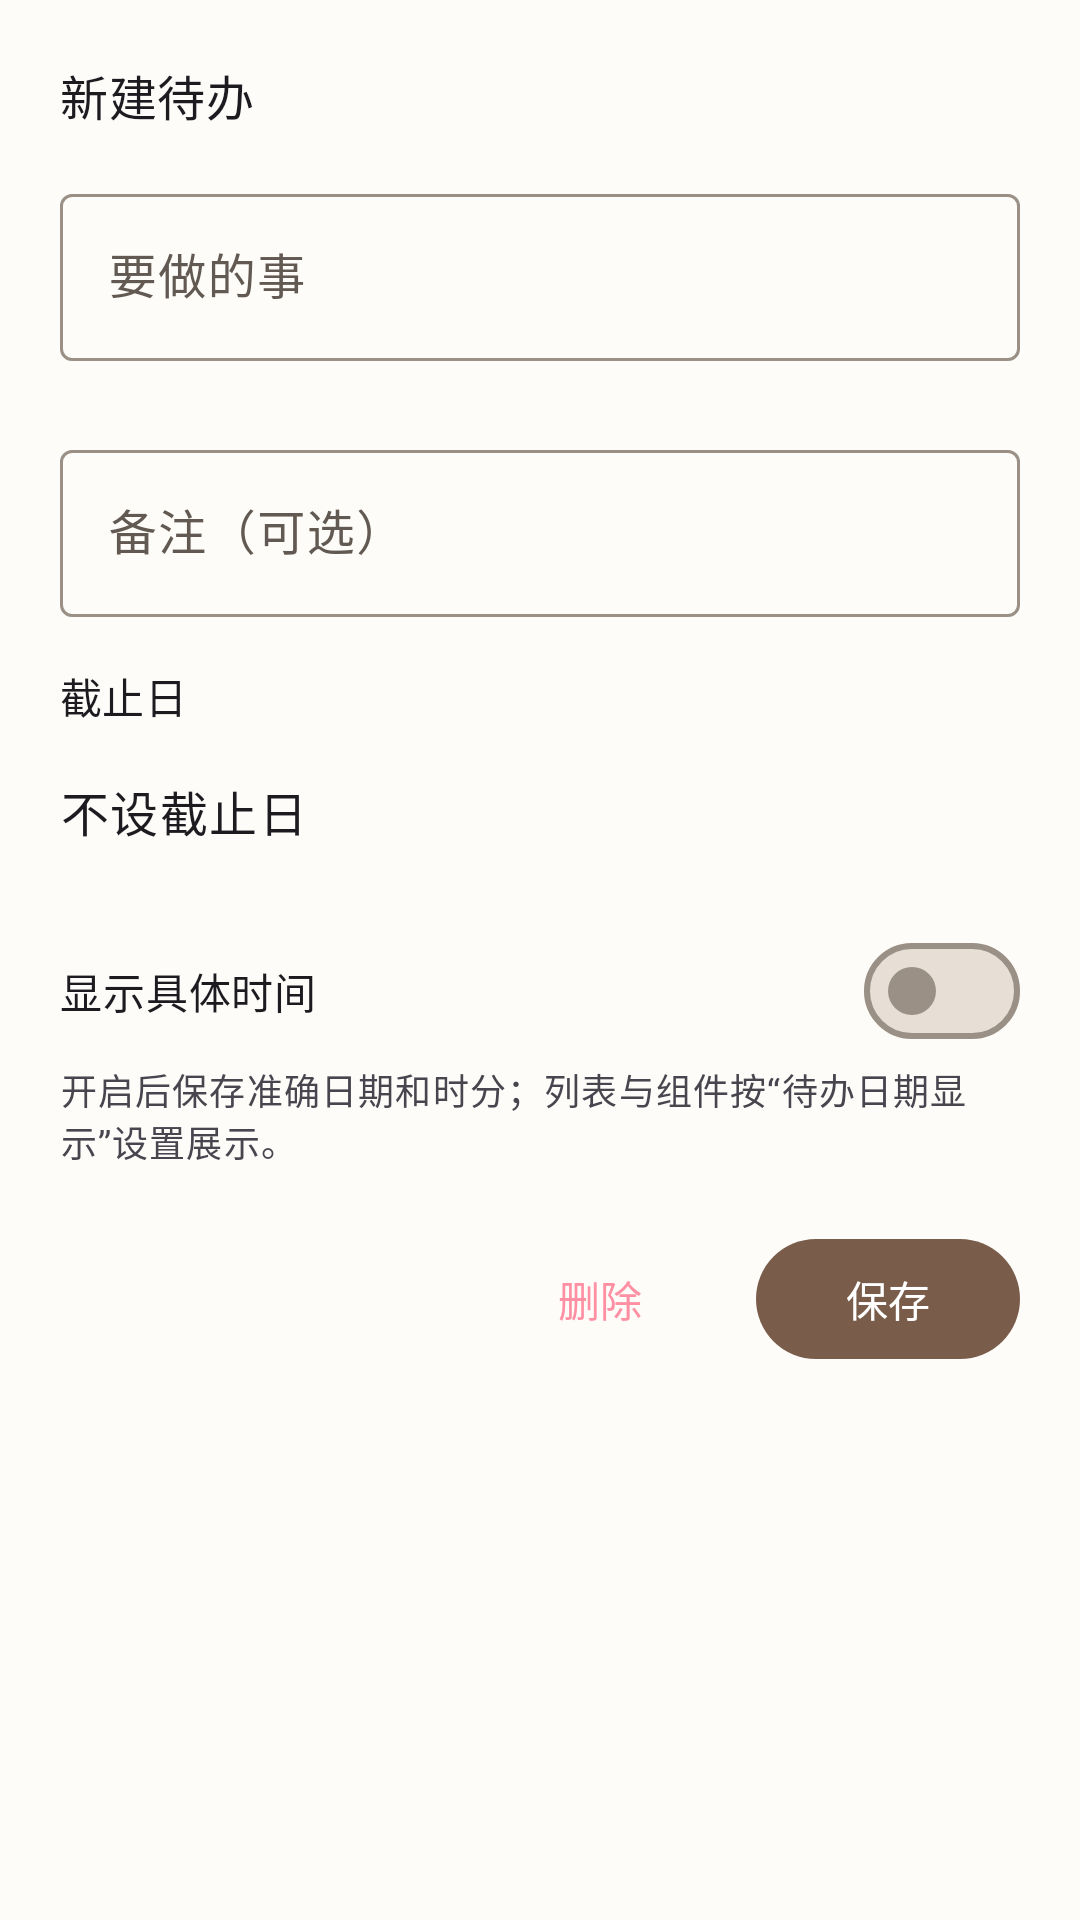

Produce the Android XML layout that renders to this screen, including the resource entries it uses.
<!-- AndroidManifest.xml: application theme Theme.GlassTodo -->
<!-- res/layout/sheet_todo_edit.xml -->
<?xml version="1.0" encoding="utf-8"?>
<LinearLayout xmlns:android="http://schemas.android.com/apk/res/android"
    xmlns:app="http://schemas.android.com/apk/res-auto"
    android:layout_width="match_parent"
    android:layout_height="wrap_content"
    android:orientation="vertical"
    android:paddingStart="20dp"
    android:paddingTop="20dp"
    android:paddingEnd="20dp"
    android:paddingBottom="24dp">

    <TextView
        android:id="@+id/sheet_title"
        android:layout_width="match_parent"
        android:layout_height="wrap_content"
        android:text="@string/sheet_title_new_todo"
        android:textAppearance="@style/TextAppearance.Material3.TitleMedium" />

    <com.google.android.material.textfield.TextInputLayout
        android:id="@+id/todo_title_layout"
        android:layout_width="match_parent"
        android:layout_height="wrap_content"
        android:layout_marginTop="16dp"
        android:hint="@string/todo_title_hint"
        app:errorEnabled="true">

        <com.google.android.material.textfield.TextInputEditText
            android:id="@+id/todo_title_input"
            android:layout_width="match_parent"
            android:layout_height="wrap_content"
            android:imeOptions="actionNext"
            android:inputType="textCapSentences"
            android:maxLength="100"
            android:maxLines="2" />
    </com.google.android.material.textfield.TextInputLayout>

    <com.google.android.material.textfield.TextInputLayout
        android:layout_width="match_parent"
        android:layout_height="wrap_content"
        android:layout_marginTop="4dp"
        android:hint="@string/todo_note_hint">

        <com.google.android.material.textfield.TextInputEditText
            android:id="@+id/todo_note_input"
            android:layout_width="match_parent"
            android:layout_height="wrap_content"
            android:inputType="textMultiLine|textCapSentences"
            android:maxLength="500"
            android:maxLines="3" />
    </com.google.android.material.textfield.TextInputLayout>

    <TextView
        android:layout_width="match_parent"
        android:layout_height="wrap_content"
        android:layout_marginTop="16dp"
        android:text="@string/due_label"
        android:textAppearance="@style/TextAppearance.Material3.LabelLarge" />

    <LinearLayout
        android:layout_width="match_parent"
        android:layout_height="wrap_content"
        android:layout_marginTop="4dp"
        android:gravity="center_vertical"
        android:orientation="horizontal">

        <TextView
            android:id="@+id/due_field"
            android:layout_width="0dp"
            android:layout_height="48dp"
            android:layout_weight="1"
            android:background="?attr/selectableItemBackground"
            android:gravity="center_vertical"
            android:text="@string/due_none"
            android:textAppearance="@style/TextAppearance.Material3.BodyLarge" />

        <ImageButton
            android:id="@+id/due_clear"
            android:layout_width="44dp"
            android:layout_height="44dp"
            android:background="?attr/selectableItemBackgroundBorderless"
            android:contentDescription="@string/action_clear"
            android:padding="10dp"
            android:visibility="gone"
            app:srcCompat="@drawable/ic_clear" />
    </LinearLayout>

    <com.google.android.material.materialswitch.MaterialSwitch
        android:id="@+id/switch_detailed_deadline"
        android:layout_width="match_parent"
        android:layout_height="wrap_content"
        android:layout_marginTop="12dp"
        android:text="@string/detailed_deadline" />

    <TextView
        android:layout_width="match_parent"
        android:layout_height="wrap_content"
        android:text="@string/detailed_deadline_summary"
        android:textAppearance="@style/TextAppearance.Material3.BodySmall" />

    <TextView
        android:id="@+id/deadline_time_field"
        android:layout_width="match_parent"
        android:layout_height="48dp"
        android:layout_marginTop="4dp"
        android:background="?attr/selectableItemBackground"
        android:gravity="center_vertical"
        android:text="@string/deadline_time_not_set"
        android:textAppearance="@style/TextAppearance.Material3.BodyLarge"
        android:visibility="gone" />

    <LinearLayout
        android:layout_width="match_parent"
        android:layout_height="wrap_content"
        android:layout_marginTop="20dp"
        android:gravity="end"
        android:orientation="horizontal">

        <com.google.android.material.button.MaterialButton
            android:id="@+id/sheet_delete"
            style="@style/Widget.Material3.Button.TextButton"
            android:layout_width="wrap_content"
            android:layout_height="wrap_content"
            android:layout_marginEnd="8dp"
            android:text="@string/action_delete"
            android:textColor="@color/widget_accent_soon" />

        <com.google.android.material.button.MaterialButton
            android:id="@+id/sheet_save"
            android:layout_width="wrap_content"
            android:layout_height="wrap_content"
            android:text="@string/action_save" />
    </LinearLayout>

</LinearLayout>
<!-- resources referenced by this layout -->
<resources>
  <color name="widget_accent_soon">#FFFF8FA3</color>
  <!-- drawable ic_clear (drawable) -->
  <?xml version="1.0" encoding="utf-8"?>
  <vector xmlns:android="http://schemas.android.com/apk/res/android"
      android:width="24dp"
      android:height="24dp"
      android:viewportWidth="24"
      android:viewportHeight="24"
      android:tint="?attr/colorControlNormal">
      <path
          android:fillColor="#FF000000"
          android:pathData="M18.3,5.71L12,12.01l-6.3,-6.3l-1.41,1.41l6.3,6.3l-6.3,6.3l1.41,1.41l6.3,-6.3l6.3,6.3l1.41,-1.41l-6.3,-6.3l6.3,-6.3z" />
  </vector>
  <string name="action_clear">清除</string>
  <string name="action_delete">删除</string>
  <string name="action_save">保存</string>
  <string name="deadline_time_not_set">选择具体时间</string>
  <string name="detailed_deadline">显示具体时间</string>
  <string name="detailed_deadline_summary">开启后保存准确日期和时分；列表与组件按“待办日期显示”设置展示。</string>
  <string name="due_label">截止日</string>
  <string name="due_none">不设截止日</string>
  <string name="sheet_title_new_todo">新建待办</string>
  <string name="todo_note_hint">备注（可选）</string>
  <string name="todo_title_hint">要做的事</string>
  <style name="Theme.GlassTodo" parent="Theme.Material3.DayNight.NoActionBar">
          <item name="colorPrimary">@color/brand_primary</item>
          <item name="colorOnPrimary">@color/brand_on_primary</item>
          <item name="colorPrimaryContainer">@color/brand_primary_container</item>
          <item name="colorOnPrimaryContainer">@color/brand_on_primary_container</item>
          <item name="colorSecondary">@color/brand_secondary</item>
          <item name="colorSecondaryContainer">@color/brand_secondary_container</item>
          <item name="colorOnSecondaryContainer">@color/brand_on_secondary_container</item>
          <item name="colorSurface">@color/brand_surface</item>
          <item name="colorOnSurface">@color/brand_on_surface</item>
          <item name="colorSurfaceVariant">@color/brand_surface_variant</item>
          <item name="colorOnSurfaceVariant">@color/brand_on_surface_variant</item>
          <item name="colorSurfaceContainerLowest">@color/brand_surface_container_lowest</item>
          <item name="colorSurfaceContainerLow">@color/brand_surface_container_low</item>
          <item name="colorSurfaceContainer">@color/brand_surface_container</item>
          <item name="colorSurfaceContainerHigh">@color/brand_surface_container_high</item>
          <item name="colorSurfaceContainerHighest">@color/brand_surface_container_highest</item>
          <item name="colorOutline">@color/brand_outline</item>
          <item name="android:colorBackground">@color/brand_background</item>
          <item name="android:statusBarColor">@android:color/transparent</item>
          <item name="android:windowLightStatusBar">true</item>
          <item name="android:windowLightNavigationBar">true</item>
      </style>
  <color name="brand_primary">#FF7A5C4A</color>
  <color name="brand_on_primary">#FFFFFFFF</color>
  <color name="brand_primary_container">#FFEADBCB</color>
  <color name="brand_on_primary_container">#FF3A2A20</color>
  <color name="brand_secondary">#FFD9C3B2</color>
  <color name="brand_secondary_container">#FFF3E2D5</color>
  <color name="brand_on_secondary_container">#FF3F2D22</color>
  <color name="brand_surface">#FFFDFCF8</color>
  <color name="brand_on_surface">#FF2D2925</color>
  <color name="brand_surface_variant">#FFF3EEE7</color>
  <color name="brand_on_surface_variant">#FF625A52</color>
  <color name="brand_surface_container_lowest">#FFFFFFFF</color>
  <color name="brand_surface_container_low">#FFF8F4EE</color>
  <color name="brand_surface_container">#FFF3EEE7</color>
  <color name="brand_surface_container_high">#FFEDE6DE</color>
  <color name="brand_surface_container_highest">#FFE7DFD6</color>
  <color name="brand_outline">#FF9A9086</color>
  <color name="brand_background">#FFFDFCF8</color>
</resources>
